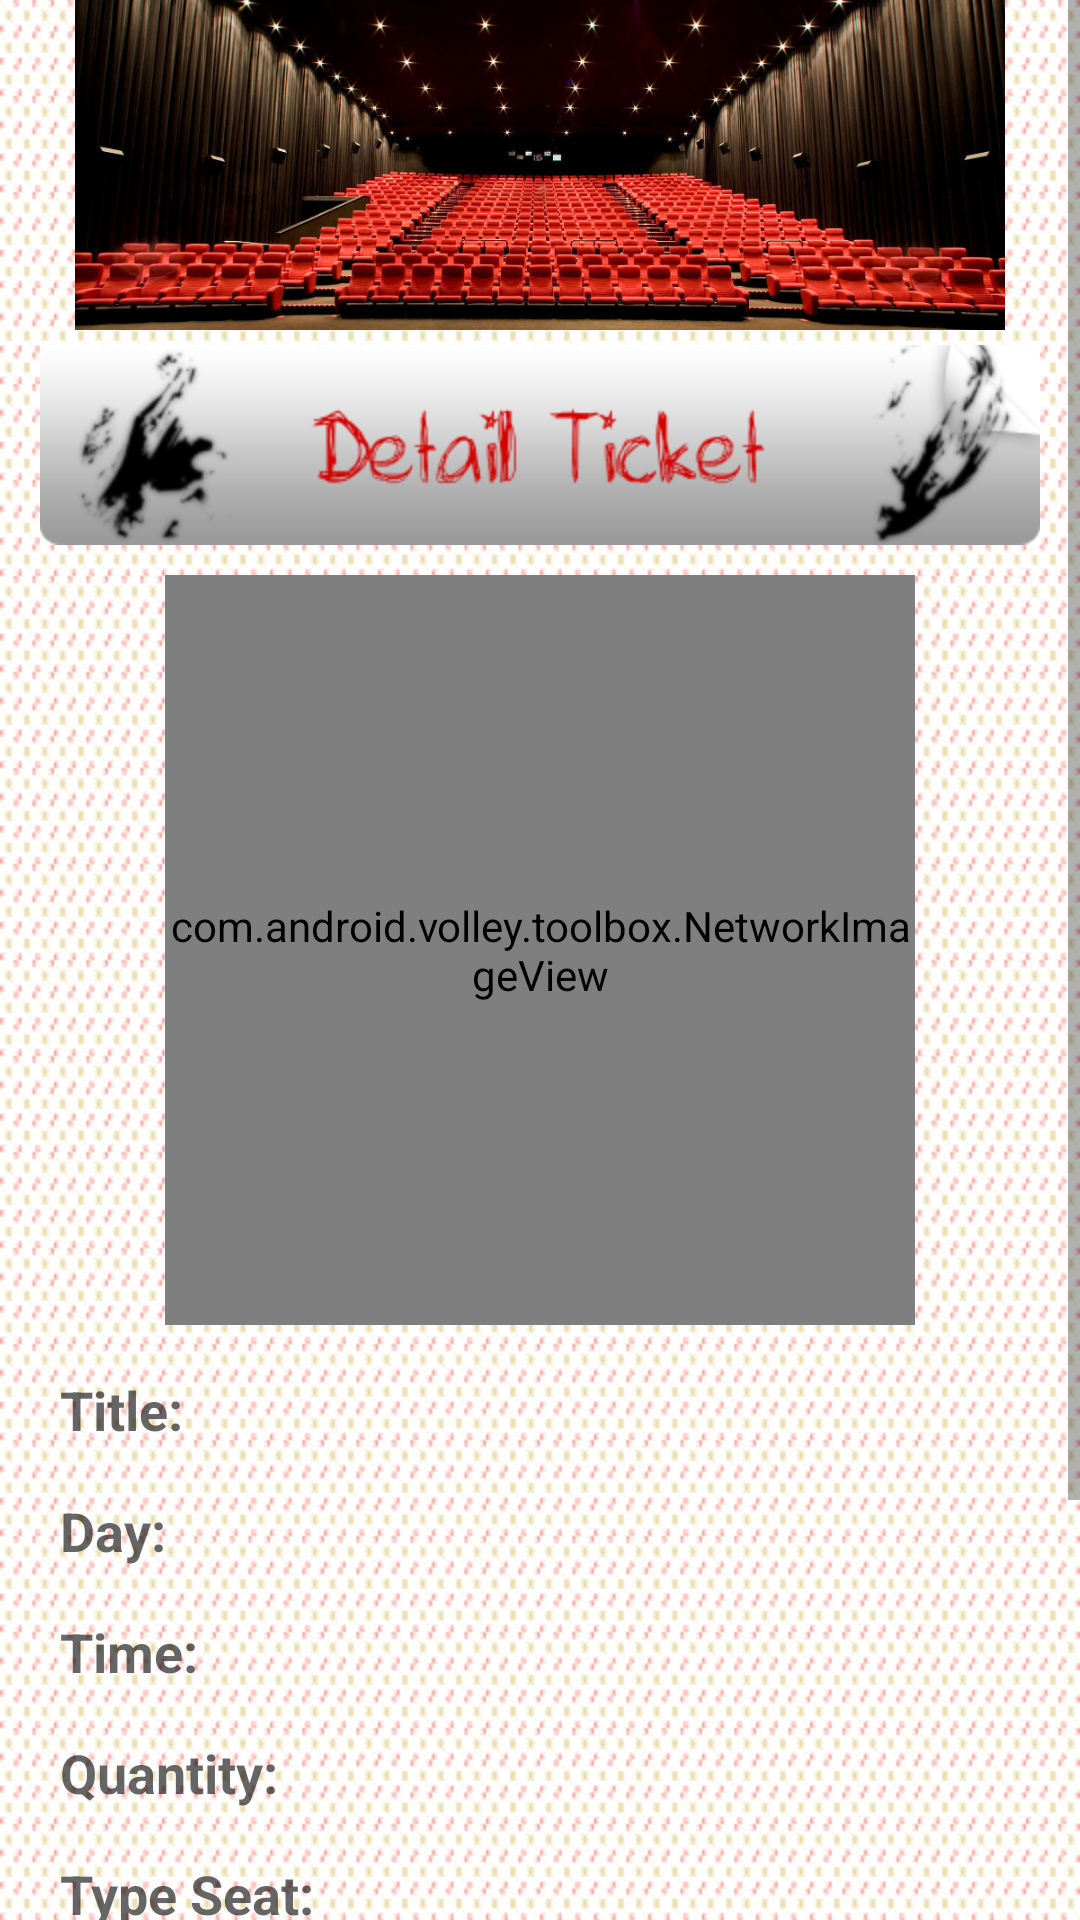

The Android layout XML behind this screen, and the referenced resources:
<!-- AndroidManifest.xml: application theme AppTheme -->
<!-- res/layout/movie_cart_2.xml -->
<?xml version="1.0" encoding="utf-8"?>
<ScrollView xmlns:android="http://schemas.android.com/apk/res/android"
    android:layout_width="fill_parent"
    android:layout_height="fill_parent"
    android:background="@drawable/background_detailfilm" >

    <LinearLayout
        android:id="@+id/lnIMG"
        android:layout_width="match_parent"
        android:layout_height="wrap_content"
        android:layout_marginLeft="0dp"
        android:layout_marginRight="0dp"
        android:layout_marginTop="0dp"
        android:orientation="vertical" >

        <ImageView
            android:id="@+id/imgBanner"
            android:layout_width="match_parent"
            android:layout_height="110dp"
            android:layout_gravity="center"
            android:contentDescription="@string/desc"
            android:src="@drawable/cinema_banner" />

        <ImageView
            android:id="@+id/imgDetailTicket"
            android:layout_width="match_parent"
            android:layout_height="wrap_content"
            android:layout_gravity="center"
            android:layout_marginTop="5dp"
            android:contentDescription="@string/desc"
            android:src="@drawable/image_detail_ticket" />

        <RelativeLayout
            android:id="@+id/rlDetail"
            android:layout_width="fill_parent"
            android:layout_height="wrap_content"
            android:layout_marginLeft="0dp"
            android:layout_marginRight="0dp"
            android:orientation="vertical" >

            

            <com.android.volley.toolbox.NetworkImageView
                android:id="@+id/thumbnail"
                android:layout_width="250dp"
                android:layout_height="250dp"
                android:layout_centerHorizontal="true"
                android:layout_marginTop="10dp" />

            

            <TextView
                android:id="@+id/tvTitle"
                android:layout_width="wrap_content"
                android:layout_height="wrap_content"
                android:layout_alignParentLeft="true"
                android:layout_alignParentStart="true"
                android:layout_below="@+id/thumbnail"
                android:layout_marginLeft="20dp"
                android:layout_marginStart="20dp"
                android:layout_marginTop="16dp"
                android:text="@string/title"
                android:textAppearance="?android:attr/textAppearanceMedium"
                android:textSize="@dimen/title"
                android:textStyle="bold" />

            

            <TextView
                android:id="@+id/tvDate"
                android:layout_width="wrap_content"
                android:layout_height="wrap_content"
                android:layout_alignParentLeft="true"
                android:layout_alignParentStart="true"
                android:layout_below="@+id/tvTitle"
                android:layout_marginLeft="20dp"
                android:layout_marginStart="20dp"
                android:layout_marginTop="16dp"
                android:text="@string/day"
                android:textAppearance="?android:attr/textAppearanceMedium"
                android:textSize="@dimen/title"
                android:textStyle="bold" />

            

            <TextView
                android:id="@+id/tvTime"
                android:layout_width="wrap_content"
                android:layout_height="wrap_content"
                android:layout_alignParentLeft="true"
                android:layout_alignParentStart="true"
                android:layout_below="@+id/tvDate"
                android:layout_marginLeft="20dp"
                android:layout_marginStart="20dp"
                android:layout_marginTop="16dp"
                android:text="@string/time"
                android:textAppearance="?android:attr/textAppearanceMedium"
                android:textSize="@dimen/title"
                android:textStyle="bold" />

            

            <TextView
                android:id="@+id/tvQuantity"
                android:layout_width="wrap_content"
                android:layout_height="wrap_content"
                android:layout_alignParentLeft="true"
                android:layout_alignParentStart="true"
                android:layout_below="@+id/tvTime"
                android:layout_marginLeft="20dp"
                android:layout_marginStart="20dp"
                android:layout_marginTop="16dp"
                android:text="@string/tvquantity"
                android:textAppearance="?android:attr/textAppearanceMedium"
                android:textSize="@dimen/title"
                android:textStyle="bold" />

            

            <TextView
                android:id="@+id/tvTypeSeat"
                android:layout_width="wrap_content"
                android:layout_height="wrap_content"
                android:layout_alignParentLeft="true"
                android:layout_alignParentStart="true"
                android:layout_below="@+id/tvQuantity"
                android:layout_marginLeft="20dp"
                android:layout_marginStart="20dp"
                android:layout_marginTop="16dp"
                android:text="@string/seat"
                android:textAppearance="?android:attr/textAppearanceMedium"
                android:textSize="@dimen/title"
                android:textStyle="bold" />

            

            <TextView
                android:id="@+id/tvTotalPrice"
                android:layout_width="wrap_content"
                android:layout_height="wrap_content"
                android:layout_alignParentLeft="true"
                android:layout_alignParentStart="true"
                android:layout_below="@+id/tvTypeSeat"
                android:layout_marginLeft="20dp"
                android:layout_marginStart="20dp"
                android:layout_marginTop="16dp"
                android:text="@string/totalprice"
                android:textAppearance="?android:attr/textAppearanceMedium"
                android:textSize="@dimen/title"
                android:textStyle="bold" />

            <ImageView
                android:id="@+id/imgTicketOk"
                android:layout_width="wrap_content"
                android:layout_height="wrap_content"
                android:layout_below="@+id/tvTotalPrice"
                android:layout_centerHorizontal="true"
                android:layout_marginTop="50dp"
                android:contentDescription="@string/desc"
                android:src="@drawable/ticketok" />
        </RelativeLayout>
    </LinearLayout>

</ScrollView>
<!-- resources referenced by this layout -->
<resources>
  <!-- drawable background_detailfilm: png bitmap (drawable-hdpi, 61593 bytes) -->
  <!-- drawable cinema_banner: jpg bitmap (drawable-hdpi, 144253 bytes) -->
  <!-- drawable image_detail_ticket: png bitmap (drawable-hdpi, 22677 bytes) -->
  <!-- drawable ticketok: png bitmap (drawable-hdpi, 65838 bytes) -->
  <string name="day">Day: </string>
  <string name="desc">Description</string>
  <string name="seat">Type Seat: </string>
  <string name="time">Time: </string>
  <string name="title">Title: </string>
  <string name="totalprice">Total Price: </string>
  <string name="tvquantity">Quantity: </string>
</resources>
